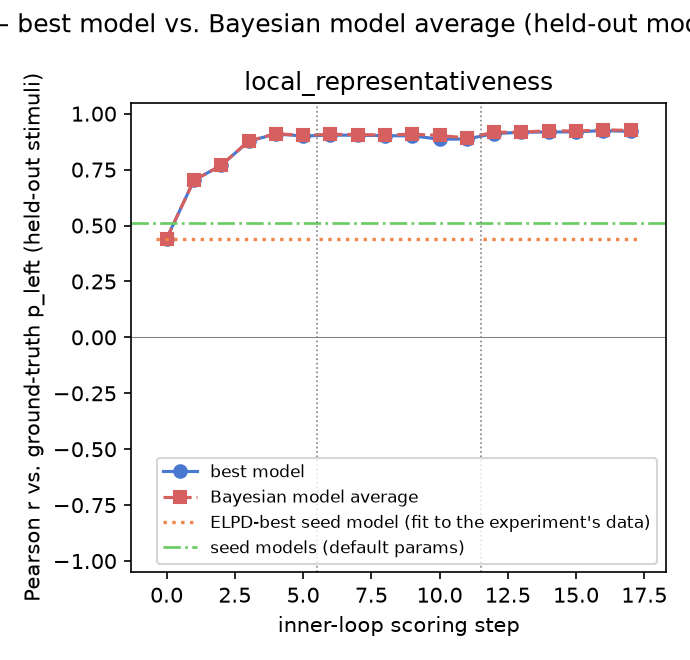

The file beside this chart, header and first rows:
gt_model, experiment, step, iteration, global_step, best_model, pearson_r, rmse, kl_regret, bias, calib_slope, calib_intercept, pearson_r_bma, rmse_bma, kl_regret_bma, bias_bma, calib_slope_bma, calib_intercept_bma, incumbent_changed, incumbent_is_discovered, n_eval_excluded, eval_excluded_models
local_representativeness, 1, 0, , 0, finite_experience_occurrence, 0.4417, 0.1315, 0.03641, -0.005483, 0.1172, 0.4359, 0.4417, 0.1315, 0.03641, -0.005483, 0.1172, 0.4359, False, False, 0, 
local_representativeness, 1, 1, 0, 1, occurrence_with_streak_penalty, 0.7023, 0.1079, 0.02459, -0.006629, 0.3293, 0.3287, 0.7024, 0.1079, 0.02459, -0.006629, 0.3293, 0.3287, True, True, 0, 
local_representativeness, 1, 2, 1, 2, occurrence_streak_periodic_motif, 0.7689, 0.0929, 0.01837, -0.005987, 0.5262, 0.2309, 0.7688, 0.09287, 0.01836, -0.005811, 0.5275, 0.2304, True, True, 0, 
local_representativeness, 1, 3, 2, 3, alternation_biased_random_vs_template, 0.8763, 0.06971, 0.01048, -1.7481288934374108e-05, 0.7194, 0.1403, 0.8777, 0.06945, 0.0104, -9.942668277915928e-05, 0.717, 0.1414, True, True, 0, 
local_representativeness, 1, 4, 3, 4, switch_count_typicality_vs_template, 0.9097, 0.06131, 0.008091, -2.7145489706300628e-05, 0.739, 0.1305, 0.9106, 0.06145, 0.008138, -0.000443, 0.7301, 0.1345, True, True, 0, 
local_representativeness, 1, 5, 4, 5, best_fitting_pattern_vs_switch_typicalit…, 0.9001, 0.06331, 0.008591, -2.7517288092266905e-05, 0.7524, 0.1238, 0.9033, 0.06247, 0.008372, -4.0289509341332125e-05, 0.7535, 0.1232, True, True, 0, 
local_representativeness, 2, 0, , 6, best_fitting_pattern_vs_switch_typicalit…, 0.9042, 0.06245, 0.008393, -2.702721955768571e-05, 0.7457, 0.1271, 0.9078, 0.06119, 0.008056, -3.037861000577201e-05, 0.7582, 0.1209, False, True, 0, 
local_representativeness, 2, 1, 0, 7, slip_count_typicality_best_pattern, 0.9036, 0.06261, 0.008424, -2.88837694804405e-05, 0.7451, 0.1274, 0.9069, 0.06159, 0.008161, -5.7132628613539844e-05, 0.7517, 0.1241, True, True, 1, streak_sensitive_switch_count_typicality
local_representativeness, 2, 2, 1, 8, gist_switch_heads_vs_slip_count, 0.9018, 0.06246, 0.008405, -1.9221180039397715e-05, 0.7717, 0.1141, 0.9046, 0.06184, 0.008231, -2.9707393221345014e-05, 0.7662, 0.1169, True, True, 1, streak_sensitive_switch_count_typicality
local_representativeness, 2, 3, 2, 9, heads_first_designed_start_gist, 0.9007, 0.06313, 0.008573, -0.00798, 0.7816, 0.1012, 0.9083, 0.06071, 0.007945, -0.002302, 0.7738, 0.1108, True, True, 1, streak_coin_switch_typicality_slip_count…
local_representativeness, 2, 4, 3, 10, serial_satisficing_pattern_search, 0.8861, 0.06667, 0.009578, -4.9923391815610606e-05, 0.7705, 0.1147, 0.903, 0.06208, 0.008312, -0.001749, 0.7772, 0.1096, True, True, 1, streak_coin_switch_typicality_slip_count…
local_representativeness, 2, 5, 4, 11, complexity_scaled_slip_tolerance_search, 0.8867, 0.0665, 0.0095, -3.83725052243544e-05, 0.7742, 0.1129, 0.8914, 0.06522, 0.009147, -0.0001901, 0.777, 0.1113, True, True, 1, streak_coin_switch_typicality_slip_count…
local_representativeness, 3, 0, , 12, serial_search_late_slip_doublet, 0.9111, 0.05939, 0.007599, -3.316042402983529e-05, 0.8053, 0.09733, 0.9171, 0.05757, 0.007156, -2.877950158492601e-05, 0.8065, 0.09671, True, True, 0, 
local_representativeness, 3, 1, 0, 13, count_tolerant_serial_pattern_search, 0.917, 0.05753, 0.00713, -3.139771695320567e-05, 0.8103, 0.09481, 0.9174, 0.05742, 0.007106, -0.0001393, 0.8097, 0.09501, True, True, 0, 
local_representativeness, 3, 2, 1, 14, mirror_symmetry_designed_serial_search, 0.9181, 0.05743, 0.007111, -3.046566798174436e-05, 0.7976, 0.1012, 0.924, 0.05541, 0.006626, -3.03189359037907e-05, 0.8083, 0.0958, True, True, 0, 
local_representativeness, 3, 3, 2, 15, mirror_symmetric_length_shrinking_search, 0.9188, 0.05725, 0.007039, -2.5016955109319205e-05, 0.795, 0.1025, 0.9222, 0.05623, 0.006799, -2.4533302117533516e-05, 0.7964, 0.1018, True, True, 0, 
local_representativeness, 3, 4, 3, 16, drifting_halves_mirror_alternation_searc…, 0.9243, 0.05556, 0.00663, -1.361176734378803e-05, 0.7977, 0.1011, 0.9278, 0.05428, 0.006341, -1.603485931363156e-05, 0.8071, 0.09642, True, True, 0, 
local_representativeness, 3, 5, 4, 17, heads_leaning_coin_drifting_halves, 0.9207, 0.05689, 0.006947, 0.003963, 0.7926, 0.1077, 0.9253, 0.05515, 0.006535, 0.0007631, 0.8021, 0.09972, True, True, 1, centre_weighted_mirror_fold
